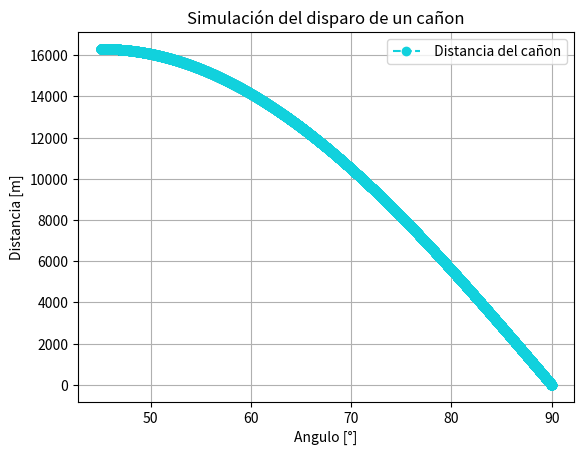

This figure's Python source:
import math as mt
import matplotlib.pyplot as plt


pi = mt.pi
velocidadInicial_m_s = 400
aceleracion_m_s2 = -9.81

distanicaMisilVector = []
anguloVector = []

print("\n  Angulo   |  Distancia del cañon")
print("-----------|--------------")
contador = 45
while contador < 90:
    angulo = contador
    radianes = (pi * angulo) / 180
    distanicaMisil = ((-2 * (velocidadInicial_m_s**2) ) * (mt.cos(radianes) * mt.sin(radianes))) / aceleracion_m_s2
    print("%10.2f | %10.2f" % (angulo,distanicaMisil))
    distanicaMisilVector.append(distanicaMisil)
    anguloVector.append(angulo)
    contador += .001


print("\n")

# Verificar que exista el mayor y los disparos angulos son resultados similares
distanciaDeseada = 10000
distanciaConseguida = None
anguloConseguido = None 


for distancia, angulo in zip(distanicaMisilVector, anguloVector):
    if distancia < distanciaDeseada:
        break
    else:
        anguloConseguido = angulo
        distanciaConseguida = distancia

    
    
print(f"Se encontro la distancia deseada de {distanciaDeseada} en el angulo {anguloConseguido} con una distancia de {distanciaConseguida}")





plt.plot(anguloVector,distanicaMisilVector, color="#11d1dd", linestyle="--", marker="o", label=" Distancia del cañon") 
plt.title("Simulación del disparo de un cañon") 
plt.ylabel("Distancia [m]") 
plt.xlabel("Angulo [°]") 
plt.grid(True) 
plt.legend() 


plt.show()

